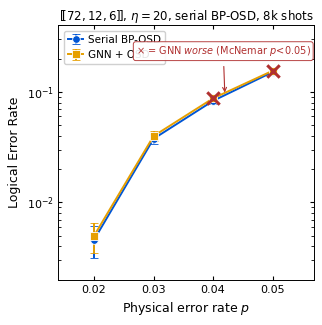

The script that saved this image: (Note: this script raises an exception after producing the figure.)
#!/usr/bin/env python3
"""Generate fig_F4_phase4_ler — column width (3.3 in).

Fixes vs previous version:
  - All 4 p-values fully visible on log scale
  - Annotation uses mathtext italic (not LaTeX \emph)
  - Annotation placed in the UPPER area (not bottom, no clipping)
  - Proper padding so nothing is cut off
"""
import matplotlib
matplotlib.use("Agg")
import matplotlib.pyplot as plt
import numpy as np
from pathlib import Path

# --- Data from Table 5 ---
ps          = np.array([0.020, 0.030, 0.040, 0.050])
bp_osd_ler  = np.array([0.0046, 0.0377, 0.0831, 0.1515])
gnn_osd_ler = np.array([0.0050, 0.0399, 0.0876, 0.1555])

n, z = 8000, 1.96
def wilson_ci(p_hat):
    return z * np.sqrt(p_hat * (1 - p_hat) / n)

bp_ci  = wilson_ci(bp_osd_ler)
gnn_ci = wilson_ci(gnn_osd_ler)

mcn_p     = np.array([0.68, 0.63, 0.033, 3.6e-5])
worse_mask = mcn_p < 0.05   # p=0.040 and p=0.050

plt.rcParams.update({
    "font.family":       "sans-serif",
    "font.sans-serif":   ["Arial", "Helvetica", "DejaVu Sans"],
    "font.size":         8,
    "axes.labelsize":    9,
    "axes.titlesize":    8.5,
    "axes.linewidth":    0.7,
    "xtick.labelsize":   8,
    "ytick.labelsize":   8,
    "xtick.direction":   "in",
    "ytick.direction":   "in",
    "xtick.top":         True,
    "ytick.right":       True,
    "xtick.major.size":  3,
    "ytick.major.size":  3,
    "lines.linewidth":   1.4,
    "lines.markersize":  5.5,
    "legend.fontsize":   7.5,
    "legend.frameon":    True,
    "legend.framealpha": 0.92,
    "legend.edgecolor":  "#cccccc",
    "figure.dpi":        150,
    "savefig.dpi":       300,
    "savefig.bbox":      "tight",
    "savefig.pad_inches": 0.08,
    "pdf.fonttype":      42,
})

fig, ax = plt.subplots(figsize=(3.3, 3.3))

ax.errorbar(ps, bp_osd_ler, yerr=bp_ci,
            fmt="o-", color="#0055D4", capsize=3, capthick=0.8,
            linewidth=1.4, markersize=5.5,
            markeredgewidth=0.6, markeredgecolor="white",
            label="Serial BP-OSD", zorder=5)
ax.errorbar(ps, gnn_osd_ler, yerr=gnn_ci,
            fmt="s-", color="#E69F00", capsize=3, capthick=0.8,
            linewidth=1.4, markersize=5.5,
            markeredgewidth=0.6, markeredgecolor="white",
            label="GNN + OSD", zorder=5)

# Red × at points where GNN is significantly worse
ax.scatter(ps[worse_mask], gnn_osd_ler[worse_mask],
           marker="x", color="#B03030", s=80, linewidths=2.2, zorder=8)

ax.set_yscale("log")
ax.set_ylim(2e-3, 4e-1)
ax.set_xlim(0.014, 0.057)
ax.set_xlabel(r"Physical error rate $p$")
ax.set_ylabel("Logical Error Rate")
ax.set_title(r"$[\![72,12,6]\!]$, $\eta=20$, serial BP-OSD, 8k shots", pad=4)

# Legend in upper left
ax.legend(loc="upper left", handlelength=1.5, handletextpad=0.4)

# Annotation: upper-right area is empty (lines are at 0.004-0.05 for low p,
# upper right of the log plot has space above p=0.04–0.05 range).
# Place text in the middle-right where there's clear space.
ax.annotate(
    r"$\times$ = GNN $\mathit{worse}$ (McNemar $p\!<\!0.05$)",
    xy=(0.042, 0.088),
    xytext=(0.027, 0.22),
    fontsize=7,
    color="#B03030",
    ha="left",
    arrowprops=dict(arrowstyle="->", color="#B03030",
                    lw=0.8, shrinkA=4, shrinkB=4),
    bbox=dict(boxstyle="round,pad=0.25", fc="white",
              ec="#B03030", alpha=0.90, lw=0.7),
    zorder=9,
)

out = Path(__file__).parent / "fig_F4_phase4_ler.pdf"
fig.savefig(out)
plt.close(fig)
print(f"Saved {out}")
